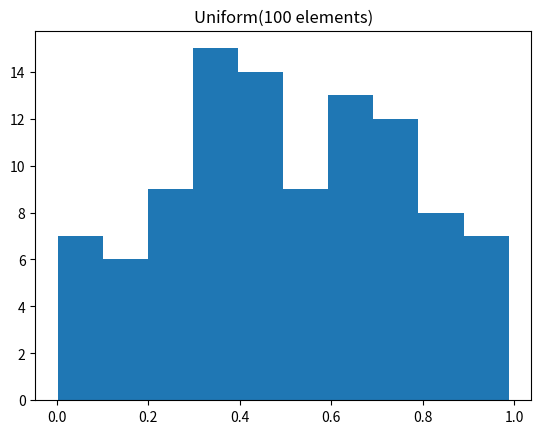

Python code for this plot:
from scipy.stats import uniform, bernoulli, binom, norm, rv_discrete, rv_continuous
from numpy import average, var, median
import matplotlib.pyplot as plt

# Кол-во точек после запятой при округлении
ndigits = 3

# Класс-обвертка для распределений, включает навзвнаие распределения и само распределение
class NamedDist:
    def __init__(self, name : str, dist : rv_continuous | rv_discrete):
        self.name = name
        self.dist = dist

    # Вычисление среднего значения по выборке из count элементов
    def average(self, count : int) -> float:
        return average([round(k, ndigits) for k in self.dist.rvs(count)])
    
    # Вычисление дисперсии значения по выборке из count элементов
    def var(self, count : int) -> float:
        return var([round(k, ndigits) for k in self.dist.rvs(count)])
    
    # Вычисление стандартной ошибки по выборке из count элементов
    def se(self, count : int) -> float:
        return self.var(count)**0.5
    
    # Вычисление медианы по выборке из count элементов
    def median(self, count : int) -> float:
        return median([round(k, ndigits) for k in self.dist.rvs(count)])
    
    # Получение count элементов выборки
    def rvs(self, count : int) -> float:
        return self.dist.rvs(count)

cnts = [100, 1000]
dists = [
    NamedDist("Uniform", uniform(0, 1)), 
    NamedDist("Bernoulli", bernoulli(0.5)),
    NamedDist("Binom", binom(10, 0.5)),
    NamedDist("Norm", norm(0, 1))
]

for dist in dists:
    for cnt in cnts:
        print(f"=== {dist.name}({cnt}) ===")
        print(f"Average of {dist.name}({cnt})\t\t: {dist.average(cnt)}")
        print(f"Var of {dist.name}({cnt})\t\t: {dist.var(cnt)}")
        print(f"Se of {dist.name}({cnt})\t\t: {dist.se(cnt)}")
        print(f"Median of {dist.name}({cnt})\t\t: {dist.median(cnt)}\n")

# Постройка гистрограммы с шагом bins
fig, ax = plt.subplots(1, 1)
ax.hist(dists[0].rvs(100), bins=10)
ax.set_title("Uniform(100 elements)")
plt.show()